Run: headless pygame with SDL's dummy video driver; simulated clock (each Clock.tick advances the game by its frame time, no real sleeping); random seed 0; keys injected as events and as key.get_pressed() state; no mouse input.
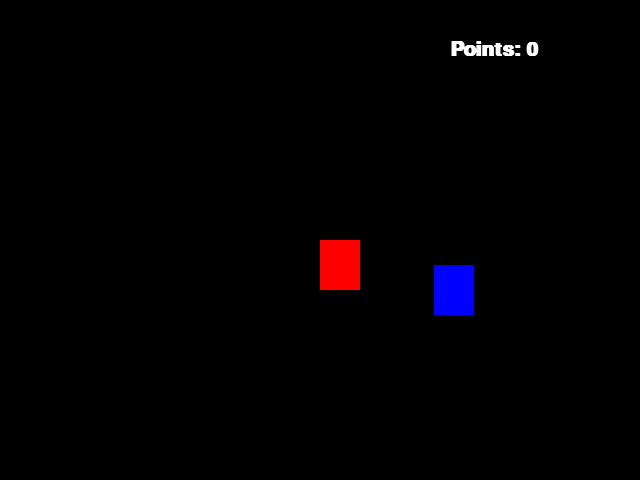
Frame 1 of 4 · flips 1–60 · no input
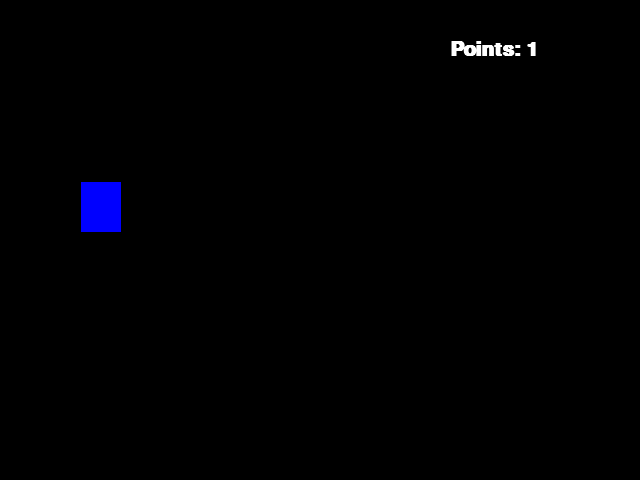
Frame 2 of 4 · flips 61–180 · tapped SPACE, RETURN · held RIGHT (→), D
Frame 3 of 4 · flips 181–300 · held DOWN (↓), S · screen unchanged from frame 2, image omitted
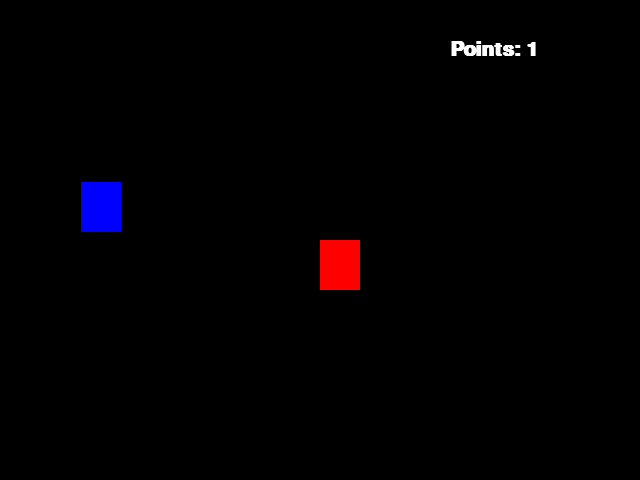
Frame 4 of 4 · flips 301–420 · held LEFT (←), A, UP (↑), W

The pygame program that drew these frames:

import pygame
from pygame.locals import *
from sys import exit
from random import randint

pygame.init()

width = 640
height = 480

x = width/2
y = height/2

x_blue = randint(40, 600)
y_blue = randint(50, 430)

# criando texto. Font Family, Size, Bold, Italic
font = pygame.font.SysFont('Verdana', 30, True, False)
points = 0

screen = pygame.display.set_mode((width, height))

pygame.display.set_caption('Game 001 em Python by Ariane Ueti')

clock = pygame.time.Clock()

while True:
    clock.tick(30)
    screen.fill((0, 0, 0))
    # o que será escrito na tela
    msg = f'Points: {points}'
    # texto formatado. True para antialias, não deixa serrilhado, 255 cores
    format_text = font.render(msg, True, (255, 255, 255))
    for event in pygame.event.get():
        if event.type == pygame.QUIT:
            pygame.quit()
            exit()

    if pygame.key.get_pressed()[K_a]:
        x = x - 20
    if pygame.key.get_pressed()[K_d]:
        x = x + 20
    if pygame.key.get_pressed()[K_w]:
        y = y - 20
    if pygame.key.get_pressed()[K_s]:
        y = y + 20

    rect_red = pygame.draw.rect(screen, (255, 0, 0), (x, y, 40, 50))

    rect_blue = pygame.draw.rect(screen, (0, 0, 255), (x_blue, y_blue, 40, 50))

    if rect_red.colliderect(rect_blue):
        x_blue = randint(40, 600)
        y_blue = randint(50, 430)
        points = points + 1

    # recebe o texto que será exibido, e localização em X e Y
    screen.blit(format_text, (450, 40))

    pygame.display.update()
